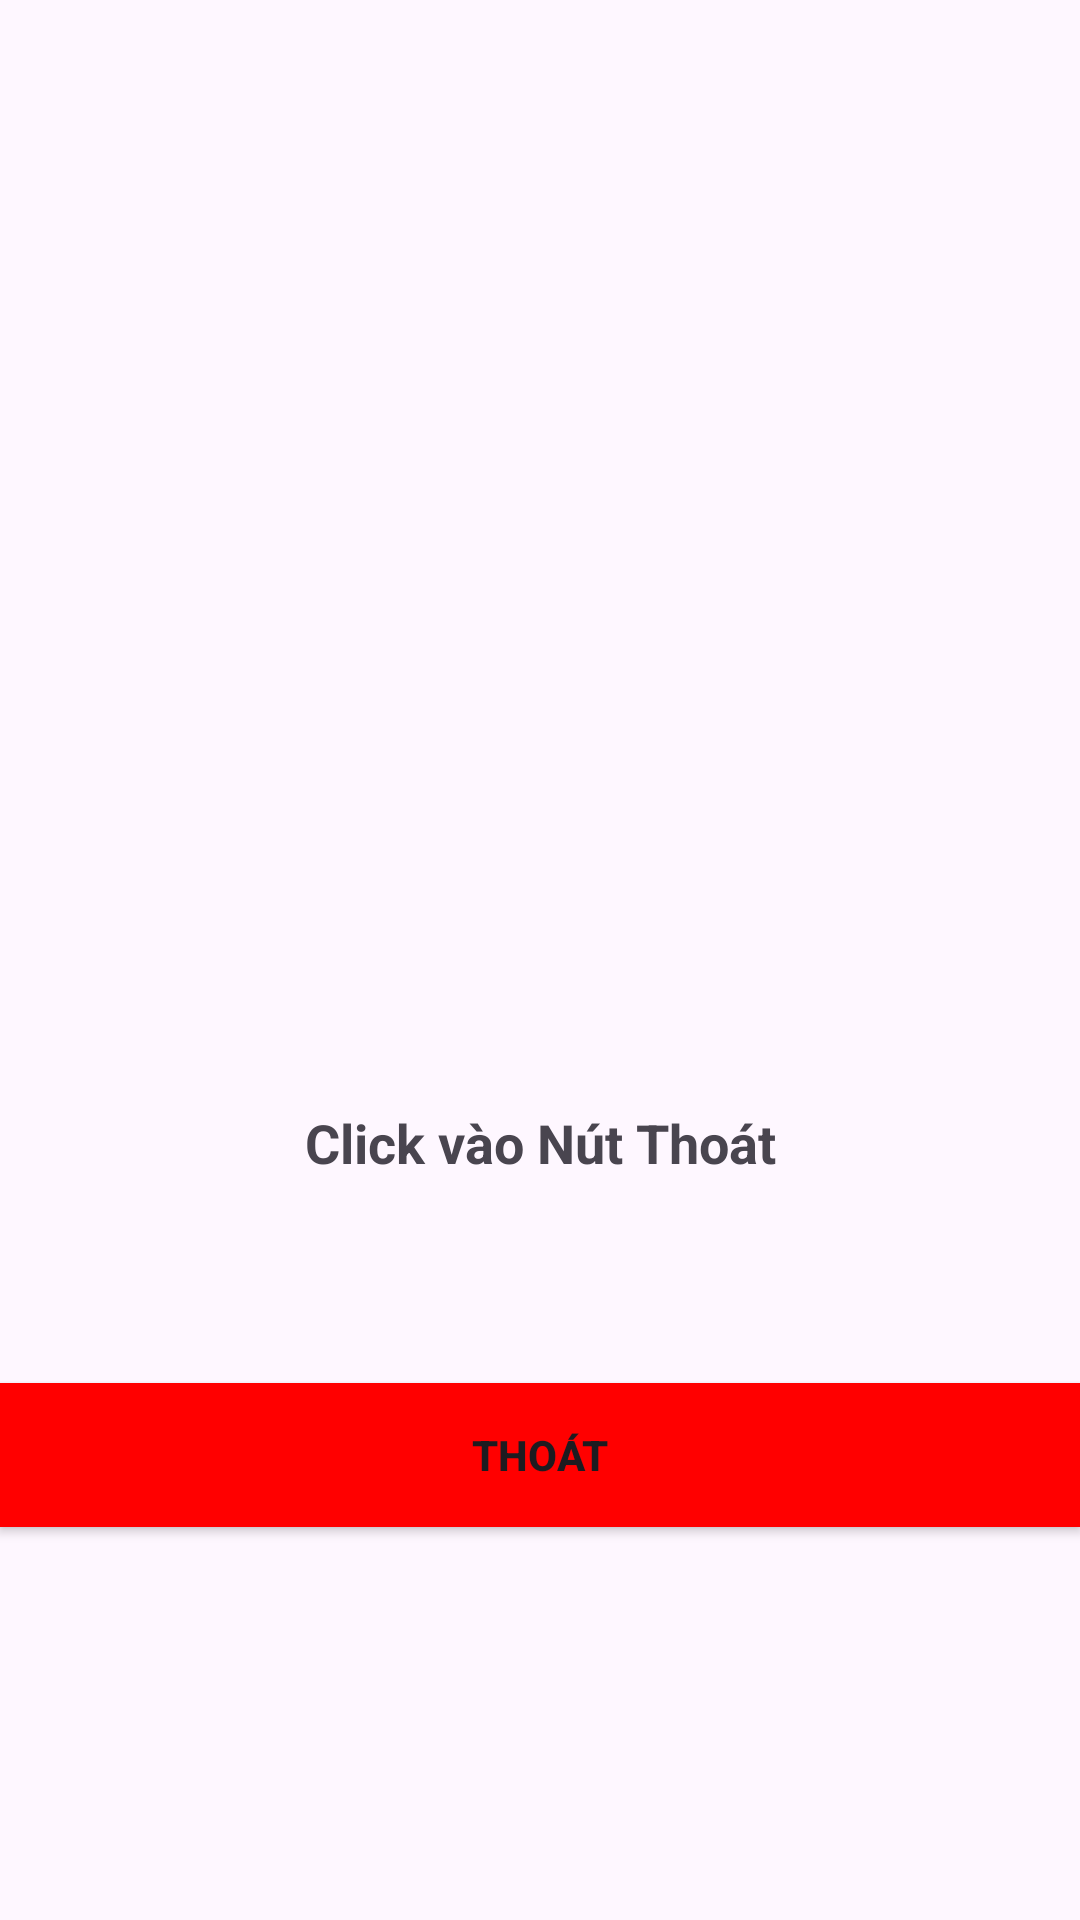

Write the Android layout XML for this screen, with the resource values it uses.
<!-- AndroidManifest.xml: application theme Theme._2124802010277_LeTuanKiet_BTH02 -->
<!-- res/layout/activity_bt2_dialog.xml -->
<?xml version="1.0" encoding="utf-8"?>
<RelativeLayout xmlns:android="http://schemas.android.com/apk/res/android"
    xmlns:tools="http://schemas.android.com/tools"
    android:id="@+id/activity_main"
    android:layout_width="match_parent"
    android:layout_height="match_parent"
    tools:context=".BT2Dialog">

    <Button
        android:text="Thoát"
        android:layout_width="fill_parent"
        android:layout_height="wrap_content"
        android:id="@+id/button"
        android:onClick="exit"
        android:textStyle="normal|bold"
        android:background="#f00"
        android:layout_alignParentBottom="true"
        android:layout_centerHorizontal="true"
        android:layout_marginBottom="131dp"/>

    <TextView
        android:text="Click vào Nút Thoát"
        android:layout_width="match_parent"
        android:layout_height="wrap_content"
        android:layout_marginBottom="68dp"
        android:id="@+id/textView2"
        android:layout_above="@+id/button"
        android:layout_centerHorizontal="true"
        android:textSize="18sp"
        android:textStyle="normal|bold"
        android:gravity="center" />
</RelativeLayout>
<!-- resources referenced by this layout -->
<resources>
  <style name="Theme._2124802010277_LeTuanKiet_BTH02" parent="Base.Theme._2124802010277_LeTuanKiet_BTH02" />
  <style name="Base.Theme._2124802010277_LeTuanKiet_BTH02" parent="Theme.Material3.DayNight.NoActionBar">
          
          
      </style>
</resources>
